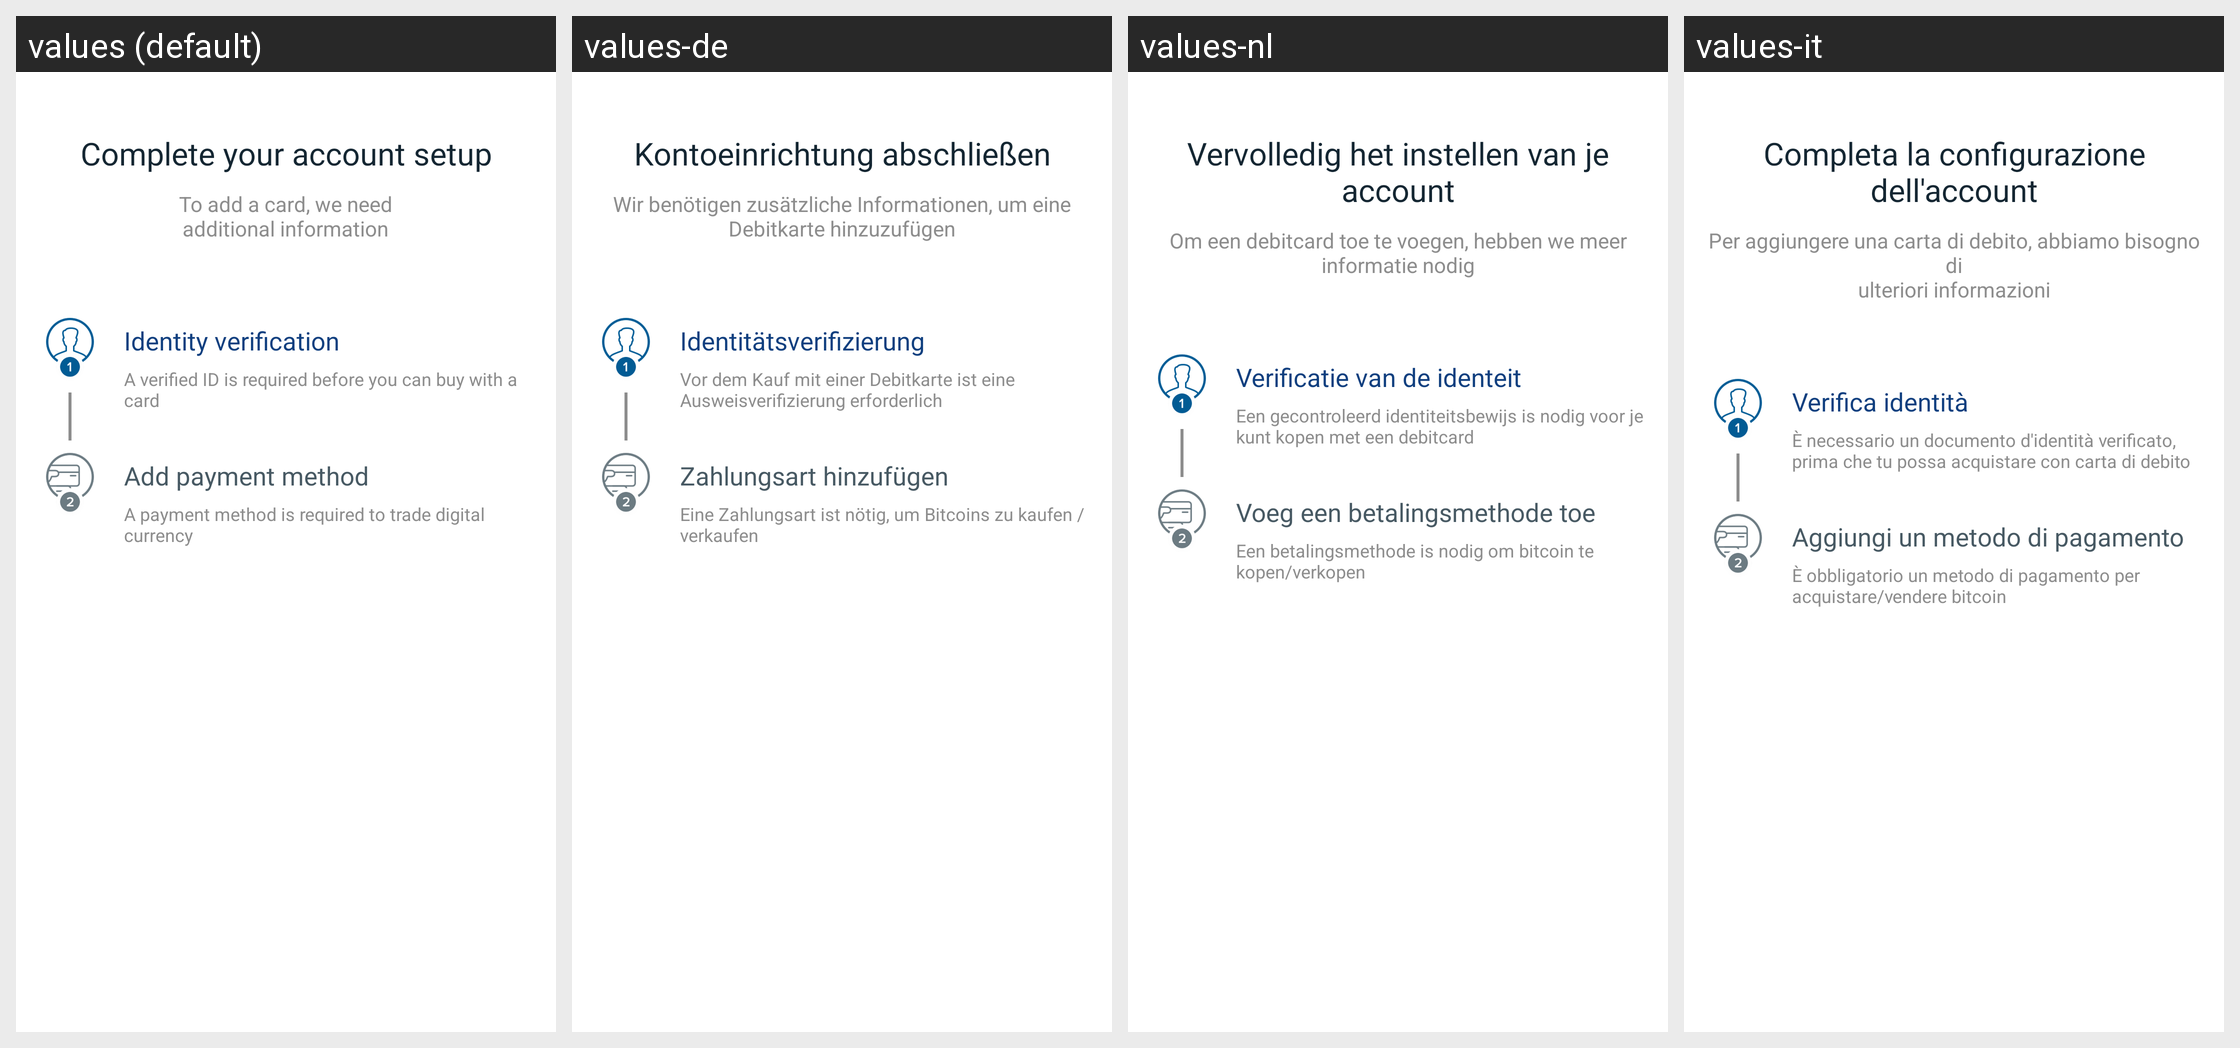

Locale-by-locale string values for the Android screen shown in this grid:
Android screen res/layout/fragment_payment_method_verification.xml rendered under 4 locales, left to right: values (default), values-de, values-nl, values-it. Device: Nexus 5 (rendered at 1080×1920; each locale shown at half size, 540×960, under a caption strip naming it); theme Theme.Coinbase.
Other locales in the repository, not shown: values-ac, values-ar, values-cs, values-el, values-es, values-fi, values-fr, values-id, values-in, values-ja, values-ko, values-lt, values-pl, values-pt, values-pt-rBR, values-pt-rPT, values-ro, values-ru, values-th, values-zh, values-zh-rCN, values-zh-rTW.
Strings drawn on this screen, with the default value and each locale's value (text and hints the layout hard-codes, and strings that could not be matched under every locale, appear in the picture but are not listed):

complete_your_account_setup
  values: Complete your account setup
  values-de: Kontoeinrichtung abschließen
  values-nl: Vervolledig het instellen van je account
  values-it: Completa la configurazione dell'account

card_verify
  values: To add a card, we need
      additional information
  values-de: Wir benötigen zusätzliche Informationen, um eine Debitkarte hinzuzufügen
  values-nl: Om een debitcard toe te voegen, hebben we meer informatie nodig
  values-it: Per aggiungere una carta di debito, abbiamo bisogno di
      ulteriori informazioni

identity_verification
  values: Identity verification
  values-de: Identitätsverifizierung
  values-nl: Verificatie van de identeit
  values-it: Verifica identità

identity_verification_description
  values: A verified ID is required before you can buy with a card
  values-de: Vor dem Kauf mit einer Debitkarte ist eine Ausweisverifizierung erforderlich
  values-nl: Een gecontroleerd identiteitsbewijs is nodig voor je kunt kopen met een debitcard
  values-it: È necessario un documento d'identità verificato, prima che tu possa acquistare con carta di debito

identity_verification_add_payment_method
  values: Add payment method
  values-de: Zahlungsart hinzufügen
  values-nl: Voeg een betalingsmethode toe
  values-it: Aggiungi un metodo di pagamento

identity_verification_payment_method_description
  values: A payment method is required to trade digital currency
  values-de: Eine Zahlungsart ist nötig, um Bitcoins zu kaufen / verkaufen
  values-nl: Een betalingsmethode is nodig om bitcoin te kopen/verkopen
  values-it: È obbligatorio un metodo di pagamento per acquistare/vendere bitcoin
